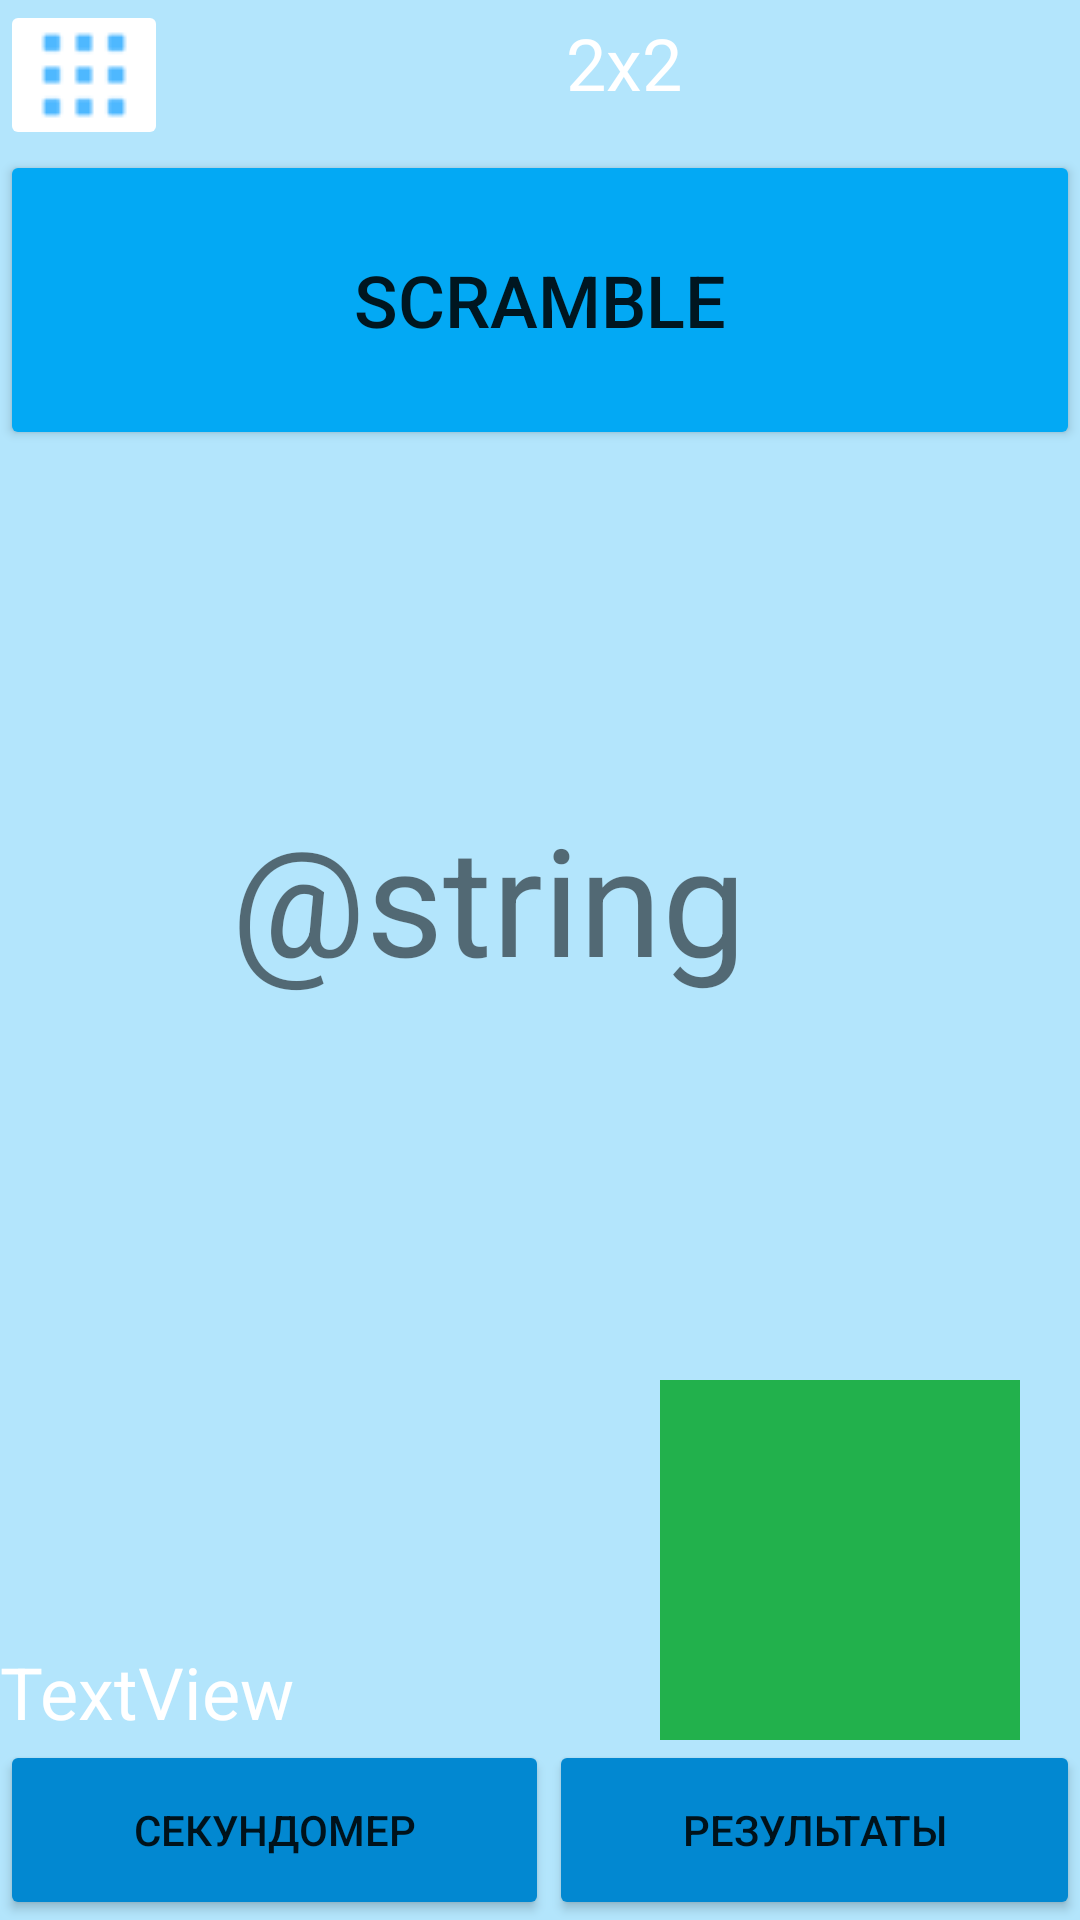

Here is an Android app screen rendered from its layout file. Give the layout XML and the strings, colors and styles it references.
<!-- AndroidManifest.xml: application theme Theme.Toster -->
<!-- res/layout/fragment_cube.xml -->
<?xml version="1.0" encoding="utf-8"?>
<androidx.constraintlayout.widget.ConstraintLayout xmlns:android="http://schemas.android.com/apk/res/android"
    xmlns:app="http://schemas.android.com/apk/res-auto"
    xmlns:tools="http://schemas.android.com/tools"
    android:id="@+id/cubelayout"
    android:layout_width="match_parent"
    android:layout_height="match_parent"
    android:background="#B3E5FC"
    android:screenOrientation="landscape"
    android:orientation="vertical"
    tools:context=".CubeFragment">

    <TextView
        android:id="@+id/stopwatch"
        android:layout_width="206dp"
        android:layout_height="72dp"
        android:layout_marginTop="116dp"
        android:text="@string/clock"
        android:textSize="50sp"
        app:layout_constraintEnd_toEndOf="parent"
        app:layout_constraintHorizontal_bias="0.5"
        app:layout_constraintStart_toStartOf="parent"
        app:layout_constraintTop_toBottomOf="@+id/frameLayoutScramble" />

    <LinearLayout
        android:id="@+id/linearLayout"
        android:layout_width="match_parent"
        android:layout_height="60dp"
        android:orientation="horizontal"
        app:layout_constraintBottom_toBottomOf="parent"
        app:layout_constraintEnd_toEndOf="parent">

        <Button
            android:id="@+id/buttonStopWathch"
            android:layout_width="wrap_content"
            android:layout_height="match_parent"
            android:layout_weight="1"
            android:backgroundTint="#0288D1"
            android:insetTop="0dp"
            android:insetBottom="0dp"
            android:text="секундомер"
            app:cornerRadius="0dp" />

        <Button
            android:id="@+id/buttonResult"
            android:layout_width="wrap_content"
            android:layout_height="match_parent"
            android:layout_weight="1"
            android:backgroundTint="#0288D1"
            android:insetTop="0dp"
            android:insetBottom="0dp"
            android:text="результаты"
            app:cornerRadius="0dp" />
    </LinearLayout>

    <ImageView
        android:id="@+id/imageView2"
        android:layout_width="160dp"
        android:layout_height="120dp"
        app:layout_constraintBottom_toTopOf="@+id/linearLayout"
        app:layout_constraintEnd_toEndOf="parent"
        app:srcCompat="@drawable/green" />

    <LinearLayout
        android:id="@+id/linearLayout2"
        android:layout_width="match_parent"
        android:layout_height="50dp"
        android:orientation="horizontal"
        tools:ignore="MissingConstraints"
        tools:layout_editor_absoluteX="1dp"
        tools:layout_editor_absoluteY="1dp">

        <ImageButton
            android:id="@+id/openMenu"
            android:layout_width="wrap_content"
            android:layout_height="wrap_content"
            android:layout_weight="0"
            android:backgroundTint="#FFFFFF"
            android:src="@drawable/menu" />

        <TextView
            android:id="@+id/textViewCubeName"
            android:layout_width="match_parent"
            android:layout_height="42dp"
            android:layout_weight="1"
            android:gravity="center"
            android:text="2x2"
            android:textColor="#FFFFFF"
            android:textSize="24sp" />
    </LinearLayout>

    <FrameLayout
        android:id="@+id/frameLayoutScramble"
        android:layout_width="match_parent"
        android:layout_height="wrap_content"
        app:layout_constraintTop_toBottomOf="@+id/linearLayout2"
        tools:layout_editor_absoluteX="0dp">

        <Button
            android:id="@+id/buttonScramble"
            android:layout_width="match_parent"
            android:layout_height="100dp"
            android:backgroundTint="#03A9F4"
            android:insetTop="0dp"
            android:insetBottom="0dp"
            android:text="Scramble"
            android:textSize="24sp" />

    </FrameLayout>

    <TextView
        android:id="@+id/lastTime"
        android:layout_width="wrap_content"
        android:layout_height="wrap_content"
        android:shadowColor="#FFFFFF"
        android:text="TextView"
        android:textColor="#FFFFFF"
        android:textSize="24sp"
        app:layout_constraintBottom_toTopOf="@+id/linearLayout"
        app:layout_constraintStart_toStartOf="parent" />

    <ScrollView
        android:id="@+id/menuScroll"
        android:layout_width="216dp"
        android:layout_height="match_parent"
        android:layout_marginStart="-10000dp"
        android:background="#00BCD4"
        app:layout_constraintStart_toStartOf="parent"
        tools:layout_editor_absoluteY="0dp">

        <LinearLayout
            android:layout_width="match_parent"
            android:layout_height="wrap_content"
            android:orientation="vertical">

            <TableRow
                android:layout_width="match_parent"
                android:layout_height="match_parent">

                <TextView
                    android:id="@+id/textView"
                    android:layout_width="wrap_content"
                    android:layout_height="match_parent"
                    android:layout_weight="1"
                    android:gravity="center"
                    android:text="Меню"
                    android:textColor="#FFFFFF"
                    android:textSize="24sp" />

                <ImageButton
                    android:id="@+id/closeMenu"
                    android:layout_width="wrap_content"
                    android:layout_height="match_parent"
                    android:src="@drawable/close" />
            </TableRow>

            <Button
                android:id="@+id/cube_2"
                android:layout_width="match_parent"
                android:layout_height="wrap_content"
                android:backgroundTint="#0097A7"
                android:text="2x2" />

            <Button
                android:id="@+id/cube_3"
                android:layout_width="match_parent"
                android:layout_height="wrap_content"
                android:backgroundTint="#0097A7"
                android:text="3x3" />
            <Button
                android:id="@+id/tourneer"
                android:layout_width="match_parent"
                android:layout_height="wrap_content"
                android:backgroundTint="#0097A7"
                android:text="Турнир" />
        </LinearLayout>
    </ScrollView>

</androidx.constraintlayout.widget.ConstraintLayout>
<!-- resources referenced by this layout -->
<resources>
  <!-- drawable close: png bitmap (drawable, 657 bytes) -->
  <!-- drawable green: png bitmap (drawable, 148 bytes) -->
  <!-- drawable menu: png bitmap (drawable, 1041 bytes) -->
  <style name="Theme.Toster" parent="Theme.MaterialComponents.DayNight.NoActionBar">
          
          <item name="colorPrimary">@color/purple_500</item>
          <item name="colorPrimaryVariant">@color/purple_700</item>
          <item name="colorOnPrimary">@color/white</item>
          
          <item name="colorSecondary">@color/teal_200</item>
          <item name="colorSecondaryVariant">@color/teal_700</item>
          <item name="colorOnSecondary">@color/black</item>
          
          <item name="android:statusBarColor">?attr/colorPrimaryVariant</item>
          
      </style>
  <!-- not gathered from this repository: default colours our renderer supplied (Android Studio template values) -->
  <color name="purple_500">#FF6200EE</color>
  <color name="purple_700">#FF3700B3</color>
  <color name="teal_200">#FF03DAC5</color>
  <color name="teal_700">#FF018786</color>
  <color name="black">#FF000000</color>
  <color name="white">#FFFFFFFF</color>
</resources>
